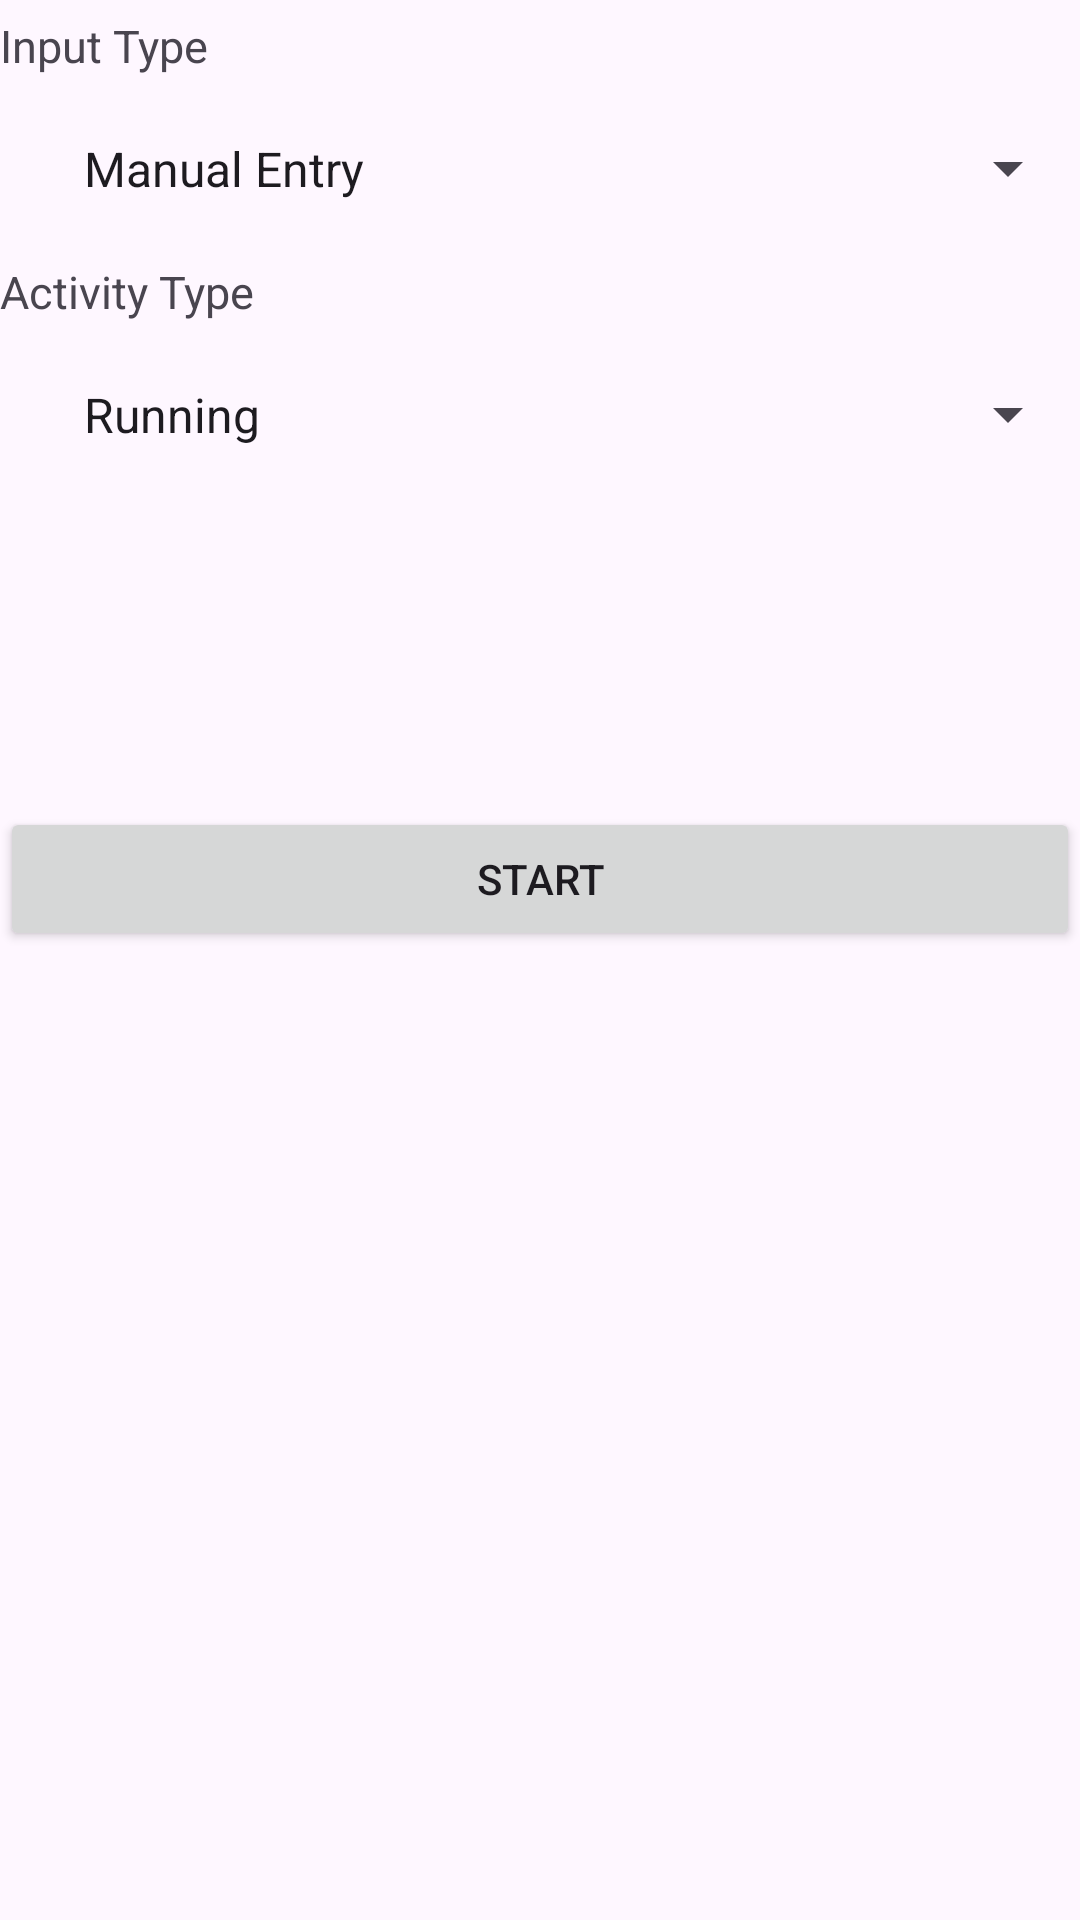

Here is an Android app screen rendered from its layout file. Give the layout XML and the strings, colors and styles it references.
<!-- AndroidManifest.xml: application theme Theme.Khanh_Bui_MyRuns -->
<!-- res/layout/fragment_start.xml -->
<ScrollView xmlns:android="http://schemas.android.com/apk/res/android"
    android:layout_width="match_parent"
    android:layout_height="match_parent">
    <LinearLayout
        android:layout_width="match_parent"
        android:layout_height="wrap_content"
        android:orientation="vertical">

        <TextView
            android:layout_width="match_parent"
            android:layout_height="wrap_content"
            android:textSize="15sp"
            android:layout_marginTop="5dp"
            android:text="@string/input_type" />

        <Spinner
            android:id="@+id/input_type"
            android:layout_width="match_parent"
            android:layout_height="wrap_content"
            android:padding="20dp"
            android:entries="@array/start_input_items"/>

        <TextView
            android:layout_width="match_parent"
            android:layout_height="wrap_content"
            android:textSize="15sp"
            android:text="@string/activity_type" />

        <Spinner
            android:id="@+id/activity_type"
            android:layout_width="match_parent"
            android:layout_height="wrap_content"
            android:padding="20dp"
            android:entries="@array/start_activity_type"/>
        <Button
            android:id="@+id/start_activity"
            android:layout_width="match_parent"
            android:layout_height="wrap_content"
            android:layout_marginTop="100dp"
            android:text="@string/start_button"
            android:textAllCaps="true"/>

    </LinearLayout>
</ScrollView>
<!-- resources referenced by this layout -->
<resources>
  <string-array name="start_activity_type">
          <item>Running</item>
          <item>Walking</item>
          <item>Standing</item>
          <item>Cycling</item>
          <item>Hiking</item>
          <item>Downhill Skiing</item>
          <item>Cross-Country Skiing</item>
          <item>Snowboarding</item>
          <item>Skating</item>
          <item>Swimming</item>
          <item>Mountain Biking</item>
          <item>Wheelchair</item>
          <item>Elliptical</item>
          <item>Other</item>
      </string-array>
  <string-array name="start_input_items">
          <item>Manual Entry</item>
          <item>GPS</item>
          <item>Automatic</item>
      </string-array>
  <string name="activity_type">Activity Type</string>
  <string name="input_type">Input Type</string>
  <string name="start_button">Start</string>
  <style name="Theme.Khanh_Bui_MyRuns" parent="Base.Theme.Khanh_Bui_MyRuns" />
  <style name="Base.Theme.Khanh_Bui_MyRuns" parent="Theme.Material3.DayNight.NoActionBar">
          
          
          <item name="colorPrimary">@color/red</item>
      </style>
  <color name="red">#A6192E</color>
</resources>
